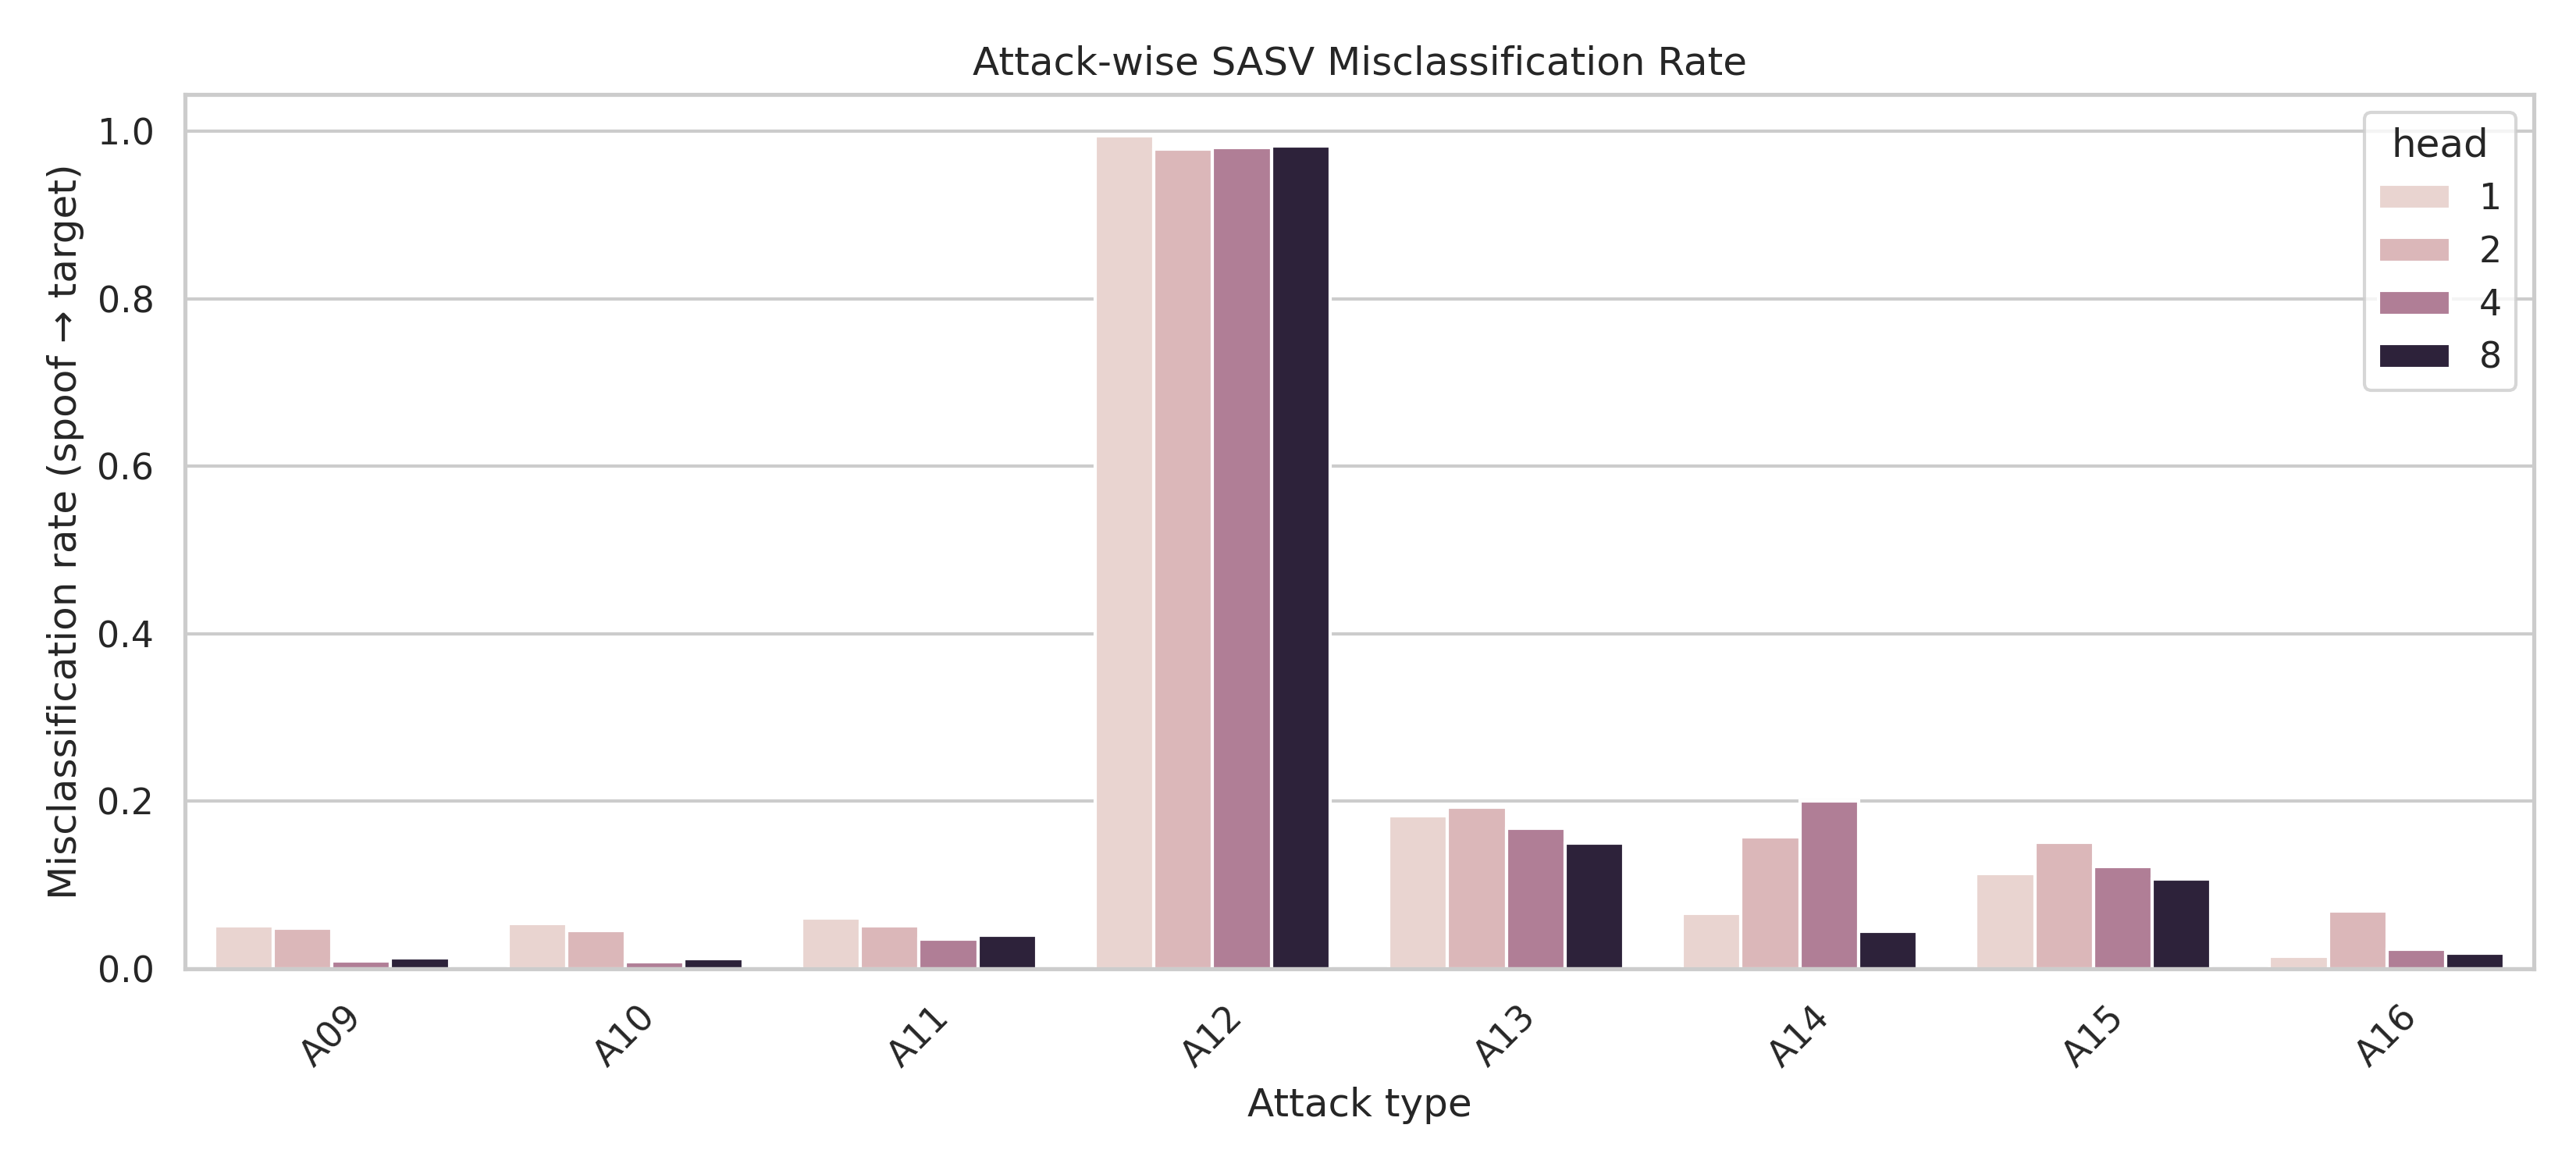

The table this chart was drawn from, first rows:
head, attack, mis_rate
1, A09, 0.05109
1, A10, 0.05357
1, A11, 0.06043
1, A12, 0.9941
1, A13, 0.1823
1, A14, 0.06576
1, A15, 0.1133
1, A16, 0.0143
2, A09, 0.04824
2, A10, 0.04561
2, A11, 0.05065
2, A12, 0.9788
2, A13, 0.1932
2, A14, 0.1571
2, A15, 0.1506
2, A16, 0.06875
4, A09, 0.008758
4, A10, 0.008539
4, A11, 0.03518
4, A12, 0.9808
4, A13, 0.1672
4, A14, 0.2006
4, A15, 0.1217
4, A16, 0.02321
8, A09, 0.01299
8, A10, 0.01233
8, A11, 0.0397
8, A12, 0.9827
8, A13, 0.1501
8, A14, 0.04467
8, A15, 0.1068
8, A16, 0.01868
